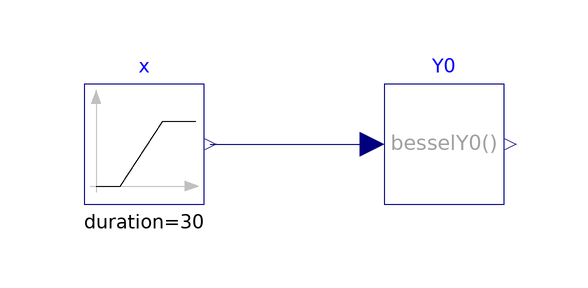

The Modelica model whose source follows is shown above as a component diagram (icons at their Placement, wires along their Line points).

model BesselY0 "Test model for besselY0 function "
  extends Modelica.Icons.Example;
  Modelica.Blocks.Sources.Ramp x(duration=30, height=30) "Real signal"
    annotation (Placement(transformation(extent={{-60,-10},{-40,10}})));
  ProsNet.Utilities.Math.BesselY0 Y0 "Bessel function Y0"
    annotation (Placement(transformation(extent={{-10,-10},{10,10}})));
equation
  connect(x.y, Y0.u)
    annotation (Line(points={{-39,0},{-12,0}}, color={0,0,127}));
  annotation (  experiment(Tolerance=1e-6, StartTime=0.1, StopTime=30.0),
__Dymola_Commands(file="modelica://IBPSA/Resources/Scripts/Dymola/Utilities/Math/Examples/BesselY0.mos"
        "Simulate and plot"), Documentation(info="<html>
<p>
This model tests the implementation of
<a href=\"modelica://IBPSA.Utilities.Math.BesselY0\">
IBPSA.Utilities.Math.BesselY0</a>.
</p>
</html>", revisions="<html>
<ul>
<li>
July 17, 2018, by Massimo Cimmino:<br/>First implementation.
</li>
</ul>
</html>"));
end BesselY0;